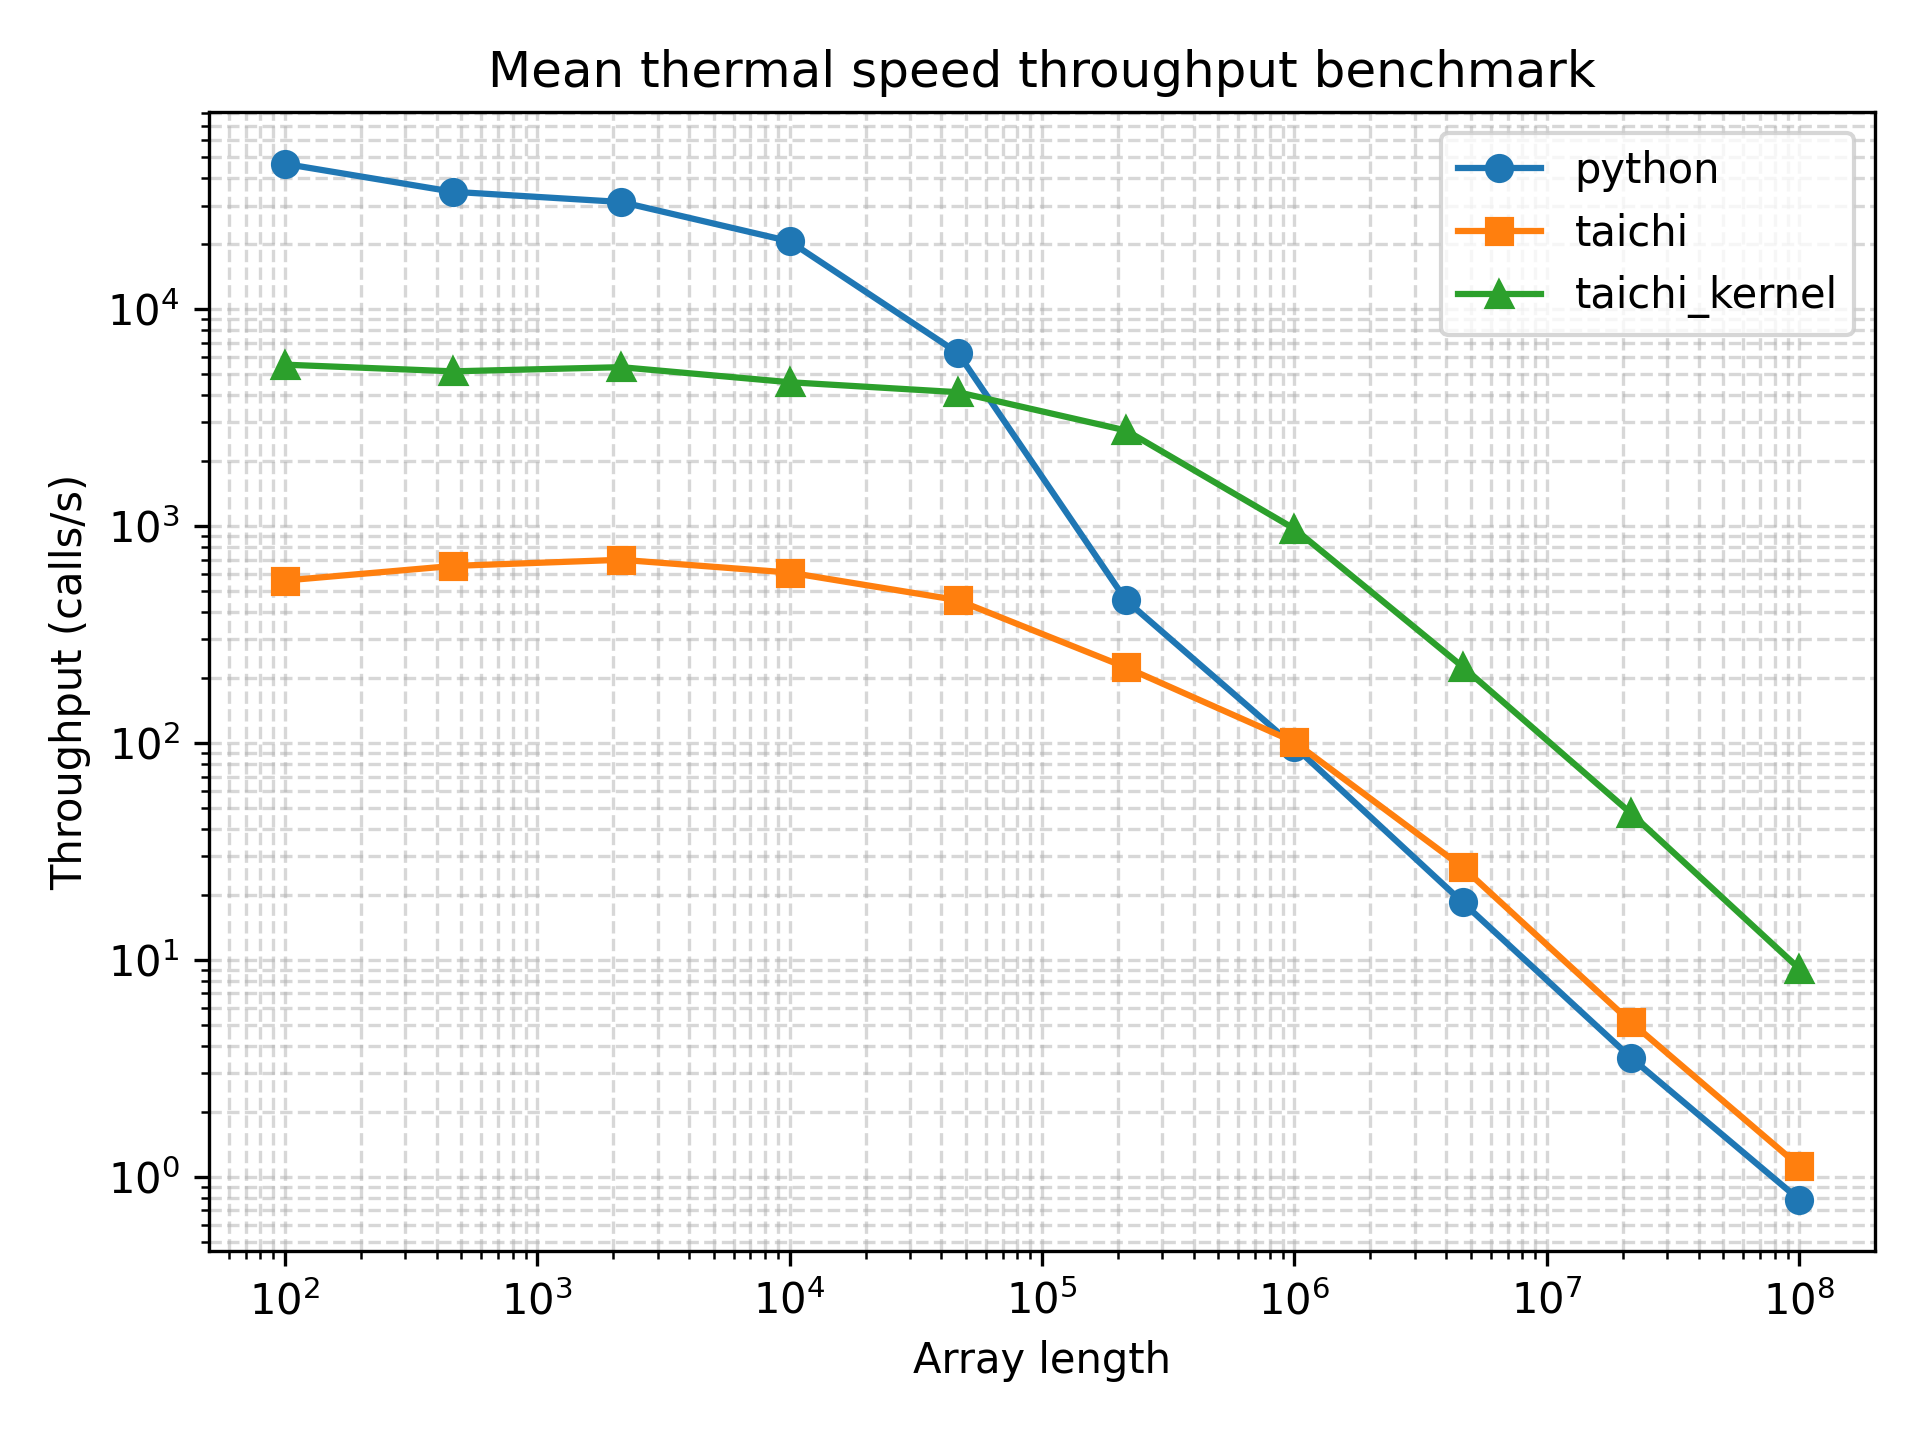

The table this chart was drawn from, first rows:
array_length, python_function_calls, python_min_time_s, python_max_time_s, python_mean_time_s, python_mode_time_s, python_median_time_s, python_std_time_s, python_throughput_calls_per_s, python_cycles_per_call, python_flops_per_call, python_flops_per_cycle, taichi_function_calls, taichi_min_time_s, taichi_max_time_s, taichi_mean_time_s, taichi_mode_time_s, taichi_median_time_s, taichi_std_time_s, taichi_throughput_calls_per_s, taichi_cycles_per_call, taichi_flops_per_call, taichi_flops_per_cycle, taichi_kernel_function_calls
100, 18659, 2.14e-05, 0.02279, 5.3466445147113993e-05, 2.2e-05, 4.03e-05, 0.0002014, 46729, 64093, 100, 0.00156, 169, 0.001784, 0.3789, 0.00595, 0.3789, 0.003363, 0.02889, 560.5, 5343080, 100, 1.8715796881199607e-05, 2601
464, 19423, 2.88e-05, 0.001943, 5.041300005148535e-05, 3.06e-05, 4.99e-05, 2.725399380887106e-05, 34722, 86256, 464, 0.005379, 382, 0.001528, 0.006389, 0.002617, 0.002293, 0.00233, 0.0008448, 654.6, 4575462, 464, 0.0001014, 2797
2154, 22058, 3.21e-05, 0.000524, 4.4542456251700064e-05, 3.37e-05, 3.71e-05, 1.7364671783968424e-05, 31153, 96140, 2154, 0.0224, 486, 0.001431, 0.00341, 0.002058, 0.002162, 0.002069, 0.0003496, 698.7, 4286744, 2154, 0.0005025, 2950
10000, 14628, 4.87e-05, 0.003343, 6.75172819250752e-05, 5.08e-05, 5.68e-05, 3.730437057779144e-05, 20534, 145856, 10000, 0.06856, 410, 0.001639, 0.00448, 0.002441, 0.001887, 0.002405, 0.0004227, 610.1, 4909404, 10000, 0.002037, 2815
46415, 4878, 0.0001592, 0.0007259, 0.0002037, 0.0001663, 0.0001784, 6.1024891881254204e-05, 6281, 476804, 46415, 0.09735, 298, 0.002198, 0.007058, 0.003358, 0.002997, 0.003087, 0.0009341, 454.9, 6584208, 46415, 0.007049, 2172
215443, 368, 0.002203, 0.005934, 0.002721, 0.002456, 0.002545, 0.0004759, 453.9, 6598284, 215443, 0.03265, 142, 0.004489, 0.01268, 0.007077, 0.00556, 0.006164, 0.002178, 222.8, 13443956, 215443, 0.01603, 1008
1000000, 86, 0.01038, 0.01538, 0.01172, 0.01116, 0.01128, 0.001263, 96.29, 31102476, 1000000, 0.03215, 66, 0.0099, 0.02876, 0.01542, 0.01066, 0.01277, 0.005459, 101, 29649602, 1000000, 0.03373, 674
4641588, 16, 0.0543, 0.1033, 0.06406, 0.1033, 0.05898, 0.01292, 18.41, 162640480, 4641588, 0.02854, 21, 0.03744, 0.06603, 0.04875, 0.03961, 0.04736, 0.007773, 26.71, 112124414, 4641588, 0.0414, 155
21544346, 5, 0.2824, 0.3176, 0.2956, 0.3022, 0.2898, 0.01439, 3.542, 845680480, 21544346, 0.02548, 5, 0.1937, 0.2077, 0.2023, 0.2076, 0.2057, 0.006597, 5.163, 580142282, 21544346, 0.03714, 37
100000000, 5, 1.273, 1.719, 1.504, 1.513, 1.513, 0.1849, 0.7856, 3812600258, 100000000, 0.02623, 5, 0.8926, 0.9639, 0.9295, 0.8996, 0.9361, 0.03222, 1.12, 2673443322, 100000000, 0.0374, 8
